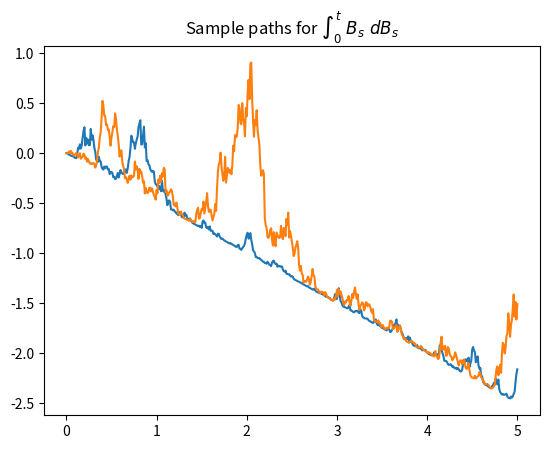

The script that saved this image:
#!/usr/bin/env python3

import numpy as np
import matplotlib.pyplot as plt

t=5
n=500
delta_t = t/n
x_axis = np.linspace(0, t, n+1)
# how many paths
pamt = 2

# create an array to store the paths
X = np.zeros((pamt, n+1))

# create the paths
for i in range(pamt):
    dW = np.sqrt(delta_t) * np.random.normal(0,1,size =n )

    W = np.empty(n+1, dtype=float)
    W[0] = 0
    for j in range(n):
        W[j+1] = W[j] + dW[j]
    X[i, : ] = W

# Stochastic integral = Wt**2 / 2 - t**2 / 2
StochInt = (X**2 / 2) - (x_axis / 2)

# plot paths of the integral

for i  in range(pamt):
    plt.plot(x_axis, StochInt[i])

plt.title('Sample paths for $\int_0^t\ B_s \ d B_s$')
plt.show()
